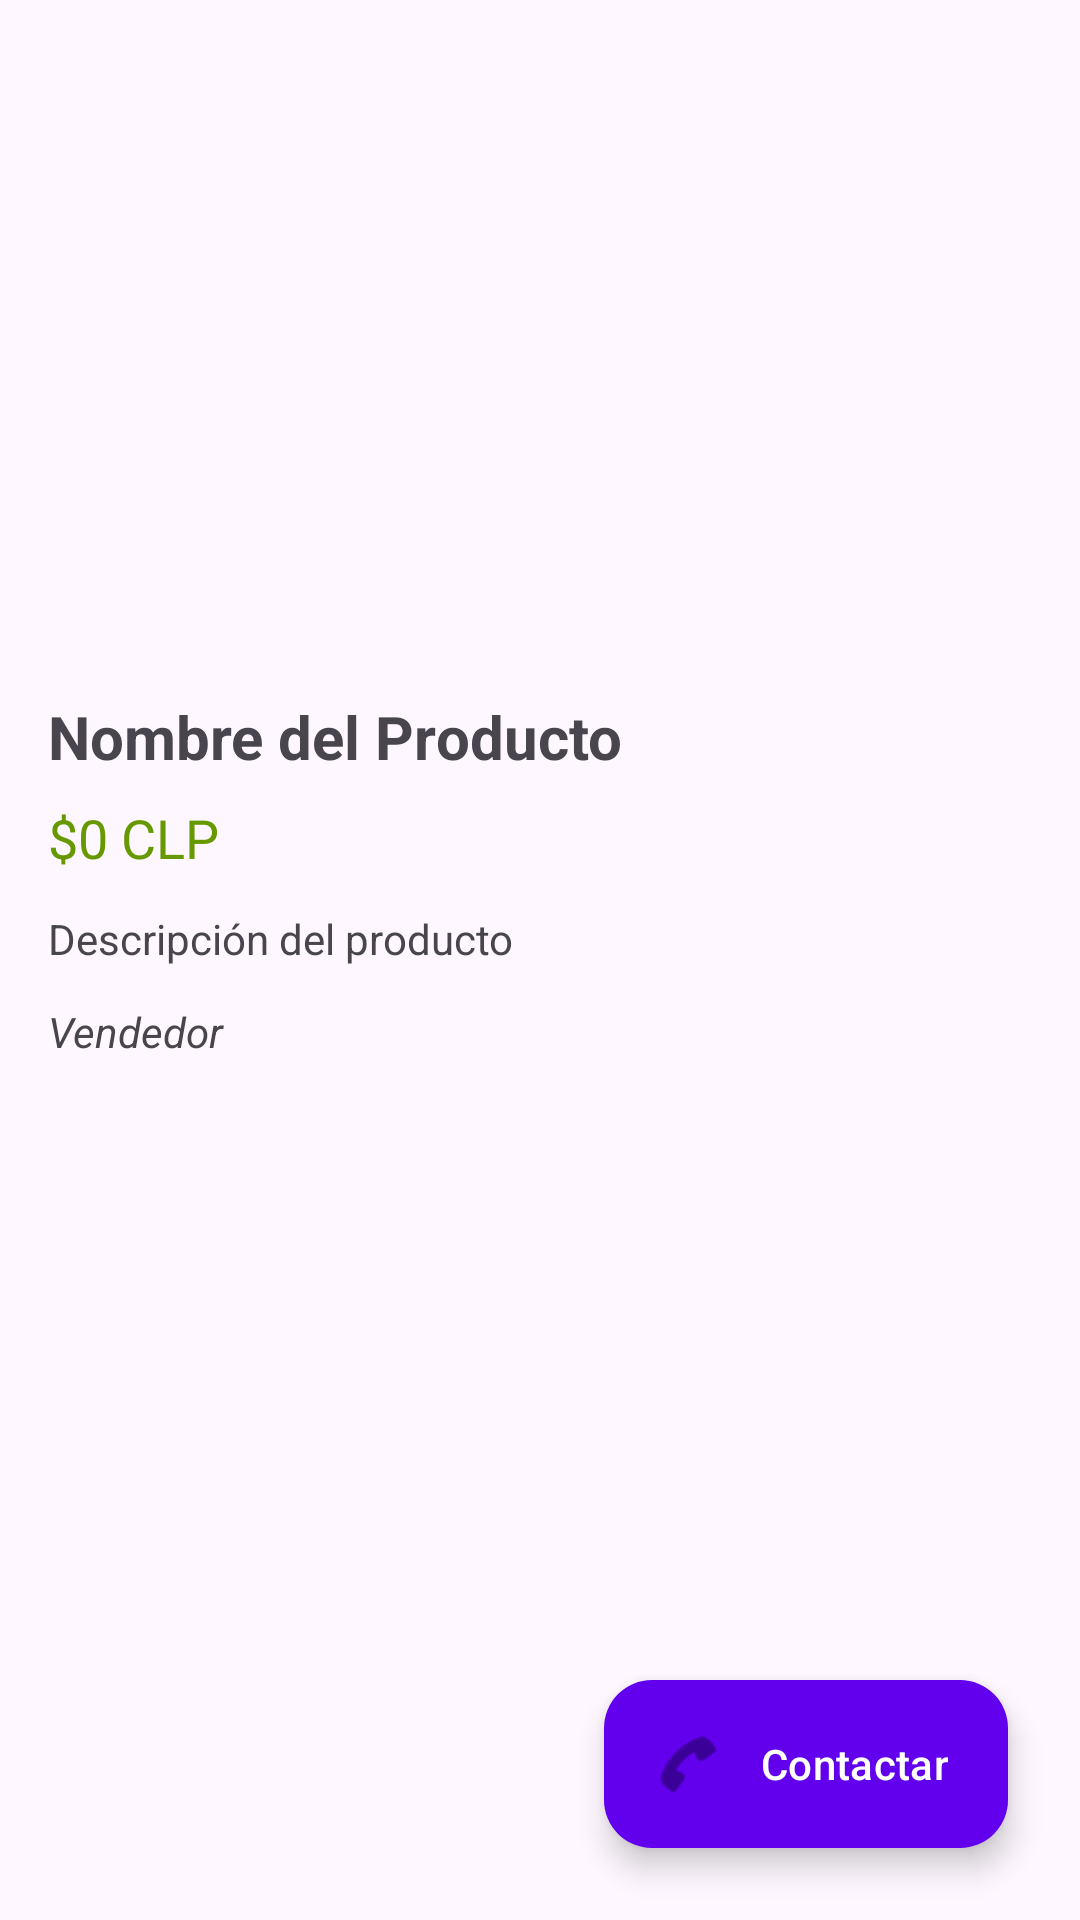

The Android layout XML behind this screen, and the referenced resources:
<!-- AndroidManifest.xml: application theme Theme.Marketplace24 -->
<!-- res/layout/activity_detalle_producto.xml -->
<?xml version="1.0" encoding="utf-8"?>
<androidx.coordinatorlayout.widget.CoordinatorLayout xmlns:android="http://schemas.android.com/apk/res/android"
    xmlns:app="http://schemas.android.com/apk/res-auto"
    android:layout_width="match_parent"
    android:layout_height="match_parent">

    <ScrollView
        android:layout_width="match_parent"
        android:layout_height="match_parent"
        android:padding="16dp">

        <LinearLayout
            android:layout_width="match_parent"
            android:layout_height="wrap_content"
            android:orientation="vertical">

            <ImageView
                android:id="@+id/iv_detalle_imagen"
                android:layout_width="match_parent"
                android:layout_height="200dp"
                android:scaleType="centerCrop"
                android:src="@drawable/ic_bike_placeholder" />

            <TextView
                android:id="@+id/tv_detalle_titulo"
                android:layout_width="match_parent"
                android:layout_height="wrap_content"
                android:text="Nombre del Producto"
                android:textSize="20sp"
                android:textStyle="bold"
                android:layout_marginTop="16dp" />

            <TextView
                android:id="@+id/tv_detalle_precio"
                android:layout_width="match_parent"
                android:layout_height="wrap_content"
                android:text="$0 CLP"
                android:textSize="18sp"
                android:textColor="@android:color/holo_green_dark"
                android:layout_marginTop="8dp" />

            <TextView
                android:id="@+id/tv_detalle_descripcion"
                android:layout_width="match_parent"
                android:layout_height="wrap_content"
                android:text="Descripción del producto"
                android:layout_marginTop="12dp" />

            <TextView
                android:id="@+id/tv_detalle_vendedor"
                android:layout_width="match_parent"
                android:layout_height="wrap_content"
                android:text="Vendedor"
                android:textStyle="italic"
                android:layout_marginTop="12dp" />
        </LinearLayout>
    </ScrollView>

    <com.google.android.material.floatingactionbutton.ExtendedFloatingActionButton
        android:id="@+id/fab_contactar"
        android:layout_width="wrap_content"
        android:layout_height="wrap_content"
        android:text="Contactar"
        android:layout_gravity="bottom|end"
        android:layout_margin="24dp"
        app:icon="@android:drawable/ic_menu_call"
        app:backgroundTint="@color/purple_500"
        android:textColor="@android:color/white" />

</androidx.coordinatorlayout.widget.CoordinatorLayout>
<!-- resources referenced by this layout -->
<resources>
  <color name="purple_500">#FF6200EE</color>
  <style name="Theme.Marketplace24" parent="Base.Theme.Marketplace24" />
  <style name="Base.Theme.Marketplace24" parent="Theme.Material3.DayNight.NoActionBar">
          
          
      </style>
</resources>
